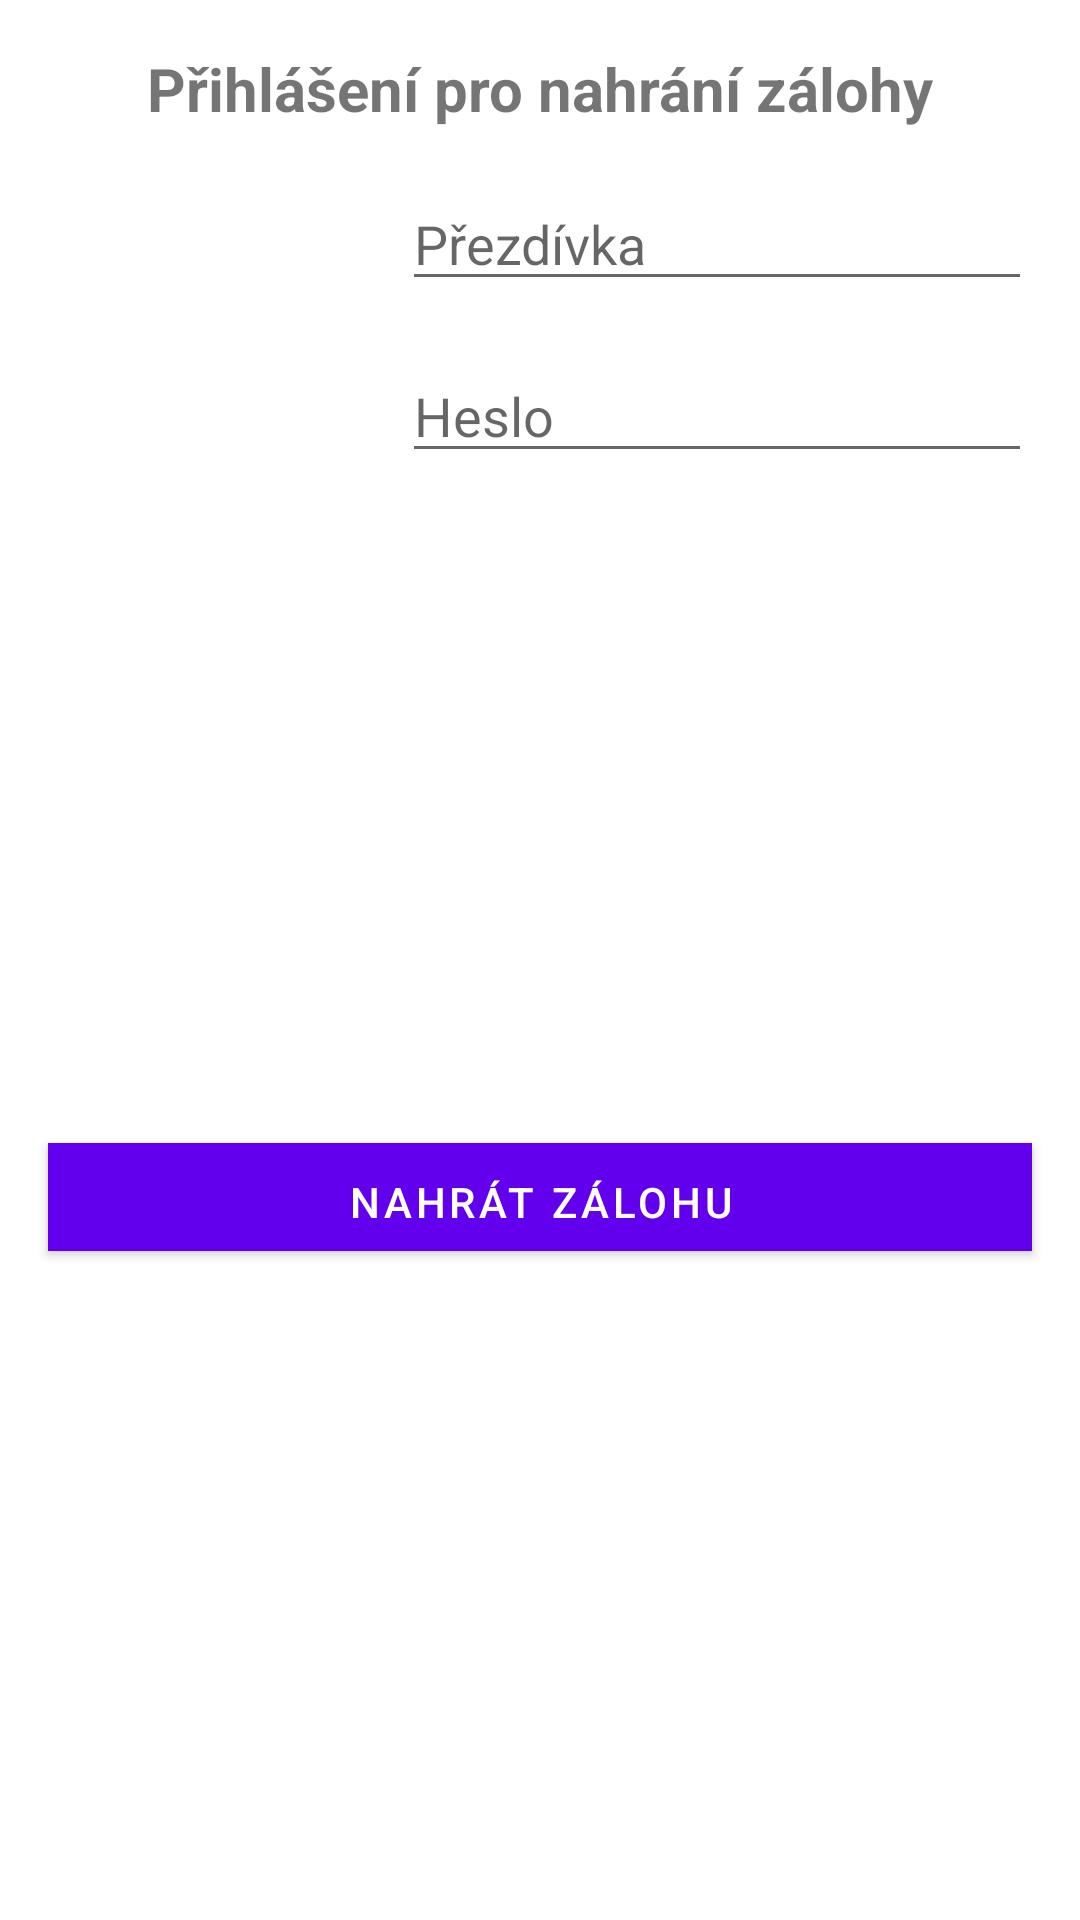

Produce the Android XML layout that renders to this screen, including the resource entries it uses.
<!-- AndroidManifest.xml: application theme Theme.Pedikura -->
<!-- res/layout/backup_dialog.xml -->
<androidx.constraintlayout.widget.ConstraintLayout xmlns:android="http://schemas.android.com/apk/res/android"
    xmlns:app="http://schemas.android.com/apk/res-auto"
    xmlns:tools="http://schemas.android.com/tools"
    android:layout_width="match_parent"
    android:layout_height="wrap_content">

    <TextView
        android:id="@+id/tv_login"
        android:layout_width="wrap_content"
        android:layout_height="wrap_content"
        android:layout_marginTop="16dp"
        android:text="@string/backup_title"
        android:textSize="20sp"
        android:textStyle="bold"
        app:layout_constraintEnd_toEndOf="parent"
        app:layout_constraintStart_toStartOf="parent"
        app:layout_constraintTop_toTopOf="parent" />

    <EditText
        android:id="@+id/dialog_username_ET"
        android:layout_width="wrap_content"
        android:layout_height="wrap_content"
        android:layout_marginTop="16dp"
        android:layout_marginEnd="16dp"
        android:ems="10"
        android:hint="@string/username"
        android:inputType="textEmailAddress"
        app:layout_constraintEnd_toEndOf="parent"
        app:layout_constraintTop_toBottomOf="@+id/tv_login" />

    <EditText
        android:id="@+id/dialog_password_ET"
        android:layout_width="wrap_content"
        android:layout_height="wrap_content"
        android:layout_marginTop="16dp"
        android:layout_marginEnd="16dp"
        android:ems="10"
        android:hint="@string/password"
        android:inputType="textPassword"
        app:layout_constraintEnd_toEndOf="parent"
        app:layout_constraintTop_toBottomOf="@+id/dialog_username_ET" />

    <Button
        android:id="@+id/download_backup_BTN"
        android:layout_width="0dp"
        android:layout_height="36dp"
        android:layout_marginStart="16dp"
        android:layout_marginTop="16dp"
        android:layout_marginEnd="16dp"
        android:layout_marginBottom="16dp"
        android:background="#2196F3"
        android:text="@string/backup_button"
        android:textColor="#FFFFFF"
        app:layout_constraintBottom_toBottomOf="parent"
        app:layout_constraintEnd_toEndOf="parent"
        app:layout_constraintStart_toStartOf="parent"
        app:layout_constraintTop_toBottomOf="@+id/dialog_password_ET" />

    <ImageView
        android:id="@+id/dialog_username_IV"
        android:layout_width="wrap_content"
        android:layout_height="wrap_content"
        android:layout_marginStart="16dp"
        android:layout_marginTop="28dp"
        android:layout_marginEnd="16dp"
        app:layout_constraintEnd_toStartOf="@+id/dialog_username_ET"
        app:layout_constraintHorizontal_bias="0.495"
        app:layout_constraintStart_toStartOf="parent"
        app:layout_constraintTop_toBottomOf="@+id/tv_login"
        app:srcCompat="@drawable/ic_username" />

    <ImageView
        android:id="@+id/dialog_password_IV"
        android:layout_width="wrap_content"
        android:layout_height="wrap_content"
        android:layout_marginStart="16dp"
        android:layout_marginTop="28dp"
        android:layout_marginEnd="16dp"
        app:layout_constraintEnd_toStartOf="@+id/dialog_password_ET"
        app:layout_constraintHorizontal_bias="0.495"
        app:layout_constraintStart_toStartOf="parent"
        app:layout_constraintTop_toBottomOf="@+id/dialog_username_ET"
        app:srcCompat="@drawable/ic_password" />


</androidx.constraintlayout.widget.ConstraintLayout>
<!-- resources referenced by this layout -->
<resources>
  <string name="backup_button">Nahrát zálohu</string>
  
  
      // new strings
  <string name="backup_title">Přihlášení pro nahrání zálohy</string>
  <string name="password">Heslo</string>
  <string name="username">Přezdívka</string>
  
      //Settings
  <style name="Theme.Pedikura" parent="Theme.MaterialComponents.DayNight.DarkActionBar">
          
          <item name="colorPrimary">@color/purple_500</item>
          <item name="colorPrimaryVariant">@color/purple_700</item>
          <item name="colorOnPrimary">@color/white</item>
          
          <item name="colorSecondary">@color/teal_200</item>
          <item name="colorSecondaryVariant">@color/teal_700</item>
          <item name="colorOnSecondary">@color/black</item>
          
          <item name="android:statusBarColor" tools:targetApi="l">?attr/colorPrimaryVariant</item>
          
      </style>
  <color name="purple_500">#FF6200EE</color>
  <color name="purple_700">#FF3700B3</color>
  <color name="white">#FFFFFFFF</color>
  <color name="teal_200">#FF03DAC5</color>
  <color name="teal_700">#FF018786</color>
  <color name="black">#FF000000</color>
</resources>
